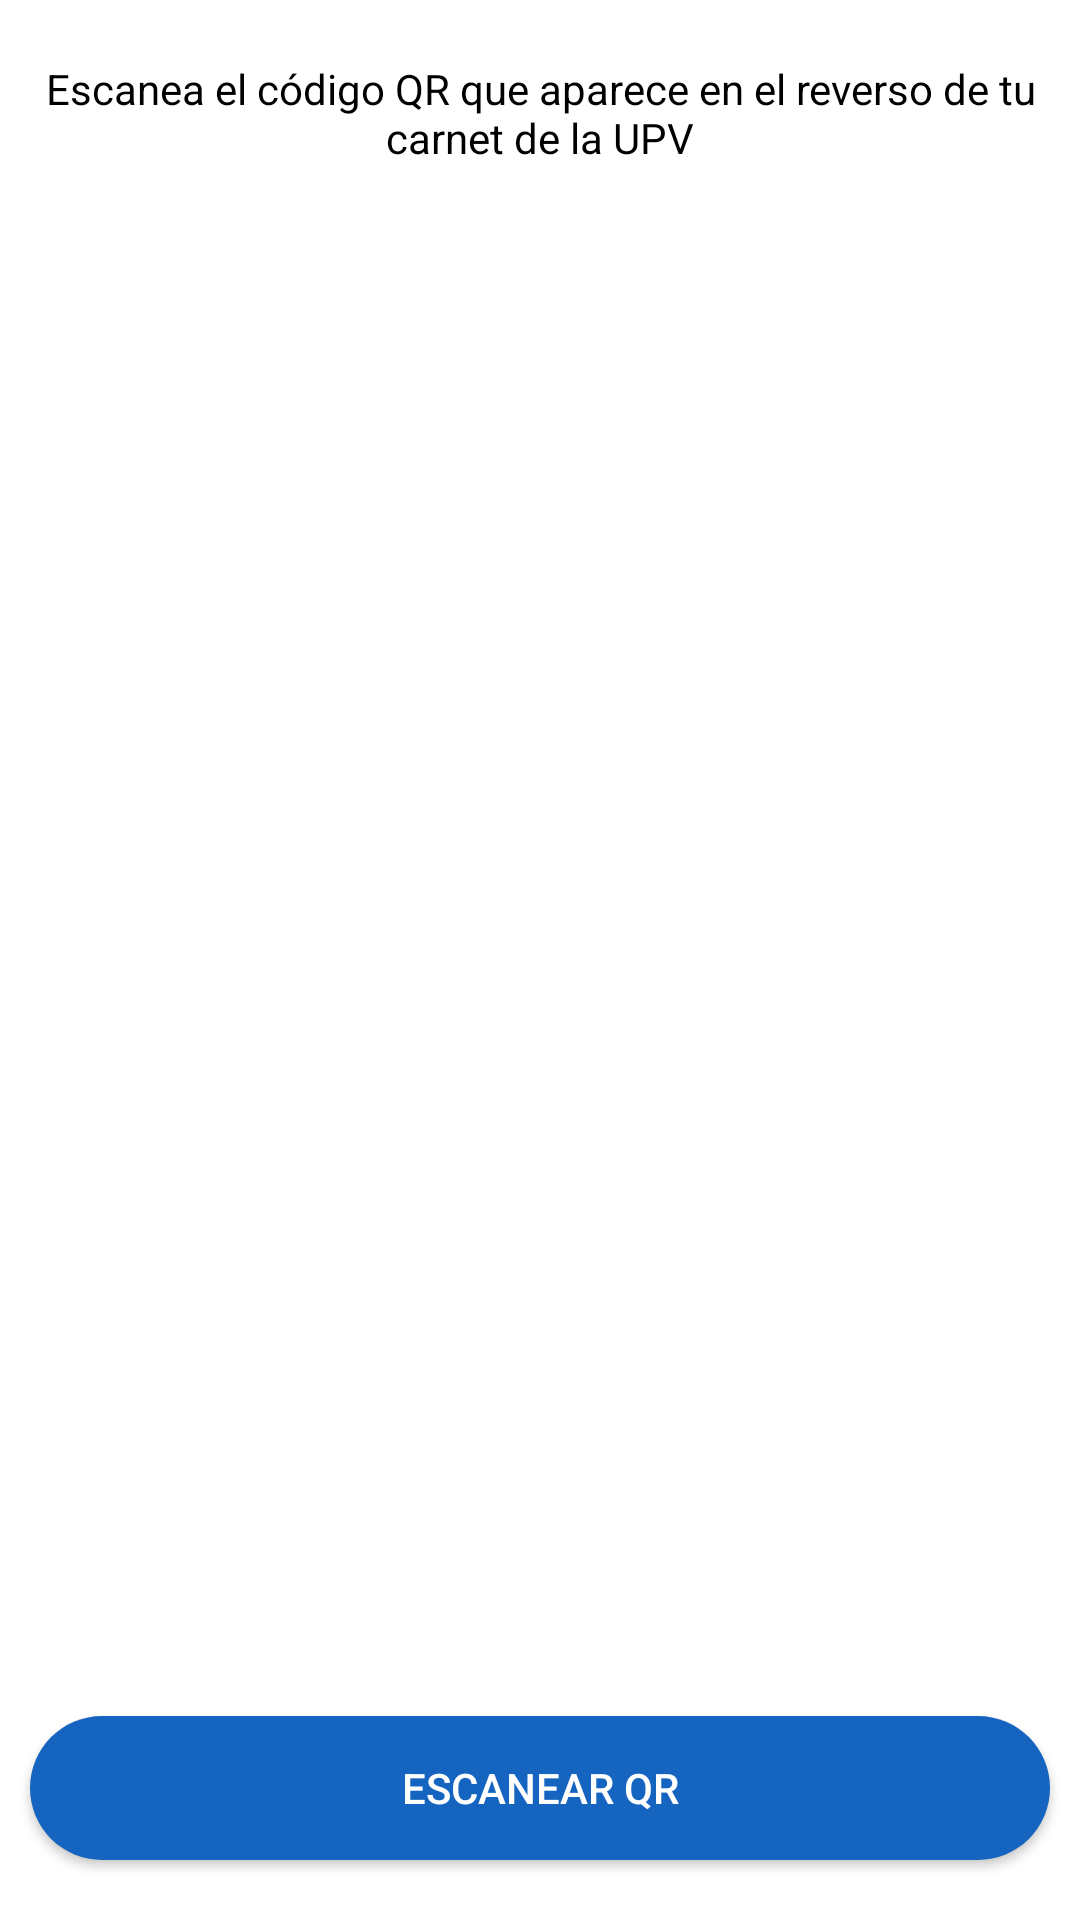

The Android layout XML behind this screen, and the referenced resources:
<!-- AndroidManifest.xml: application theme AppTheme -->
<!-- res/layout/activity_link_card.xml -->
<?xml version="1.0" encoding="utf-8"?>
<androidx.constraintlayout.widget.ConstraintLayout xmlns:android="http://schemas.android.com/apk/res/android"
    xmlns:app="http://schemas.android.com/apk/res-auto"
    xmlns:tools="http://schemas.android.com/tools"
    android:layout_width="match_parent"
    android:layout_height="match_parent"
    tools:context=".LinkCardActivity">

    <Button
        style="@style/AppTheme.PrimaryButton"
        android:id="@+id/buttonScanQR"
        android:layout_width="0dp"
        android:layout_height="wrap_content"
        android:layout_marginStart="10dp"
        android:layout_marginEnd="10dp"
        android:layout_marginBottom="20dp"
        android:text="Escanear QR"
        app:layout_constraintBottom_toBottomOf="parent"
        app:layout_constraintEnd_toEndOf="parent"
        app:layout_constraintStart_toStartOf="parent" />

    <ImageView
        android:id="@+id/imageViewQR"
        android:layout_width="0dp"
        android:layout_height="0dp"
        app:layout_constraintBottom_toTopOf="@+id/buttonScanQR"
        app:layout_constraintEnd_toEndOf="parent"
        app:layout_constraintHorizontal_bias="1.0"
        app:layout_constraintStart_toStartOf="parent"
        app:layout_constraintTop_toBottomOf="@+id/textViewInfo"
        app:srcCompat="@drawable/qr_logo" />

    <TextView
        android:id="@+id/textViewInfo"
        style="@style/Label"
        android:layout_width="0dp"
        android:layout_height="wrap_content"
        android:layout_marginStart="10dp"
        android:layout_marginTop="20dp"
        android:layout_marginEnd="10dp"
        android:text="Escanea el código QR que aparece en el reverso de tu carnet de la UPV"
        android:textAlignment="center"
        app:layout_constraintEnd_toEndOf="parent"
        app:layout_constraintStart_toStartOf="parent"
        app:layout_constraintTop_toTopOf="parent" />
</androidx.constraintlayout.widget.ConstraintLayout>
<!-- resources referenced by this layout -->
<resources>
  <style name="AppTheme.PrimaryButton" parent="Widget.AppCompat.Button.Colored">
          <item name="android:textColor">@color/white</item>
          <item name="android:background">@drawable/rounded_shape</item>
      </style>
  <style name="Label">
          <item name="android:textColor">@color/colorTextPrimary</item>
          <item name="android:textSize">14sp</item>
      </style>
  <style name="AppTheme" parent="Theme.AppCompat.Light.DarkActionBar">
          <item name="colorPrimary">@color/colorPrimary</item>
          <item name="colorPrimaryDark">@color/colorPrimaryDark</item>
          <item name="colorAccent">@color/colorAccent</item>
  
          
          <item name="android:windowAnimationStyle">@style/CustomActivityAnimation</item>
  
          
          <item name="android:windowIsTranslucent">true</item>
          <item name="android:windowBackground">@android:color/transparent</item>
      </style>
  <color name="white">#FFFFFF</color>
  <!-- drawable rounded_shape (drawable) -->
  <?xml version="1.0" encoding="utf-8"?>
  <shape
      xmlns:android="http://schemas.android.com/apk/res/android"
      android:shape="rectangle">
      <solid
          android:color="@color/colorSecondary">
      </solid>
      <corners
          android:radius="30dp">
      </corners>
  </shape>
  <color name="colorTextPrimary">#000000</color>
  <color name="colorPrimary">#0d47a1</color>
  <color name="colorPrimaryDark">#002171</color>
  <color name="colorAccent">#5472d3</color>
  <style name="CustomActivityAnimation" parent="android:Animation.Activity">
          <item name="android:activityOpenEnterAnimation">@anim/slide_in_right</item>
          <item name="android:activityOpenExitAnimation">@anim/slide_out_left</item>
          <item name="android:activityCloseEnterAnimation">@anim/slide_in_left</item>
          <item name="android:activityCloseExitAnimation">@anim/slide_out_right</item>
      </style>
  <color name="colorSecondary">#1565c0</color>
</resources>
